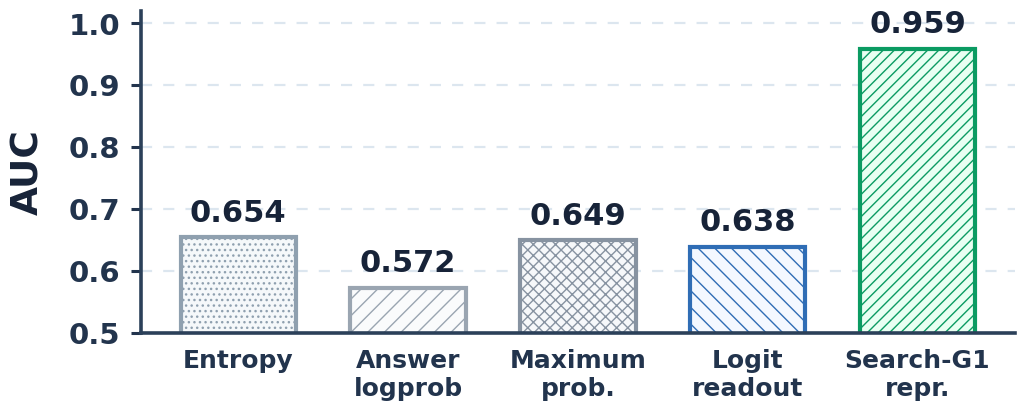
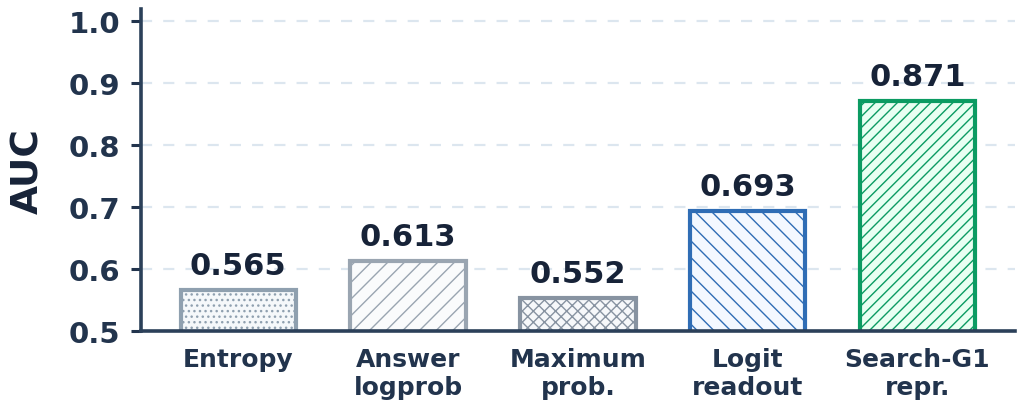
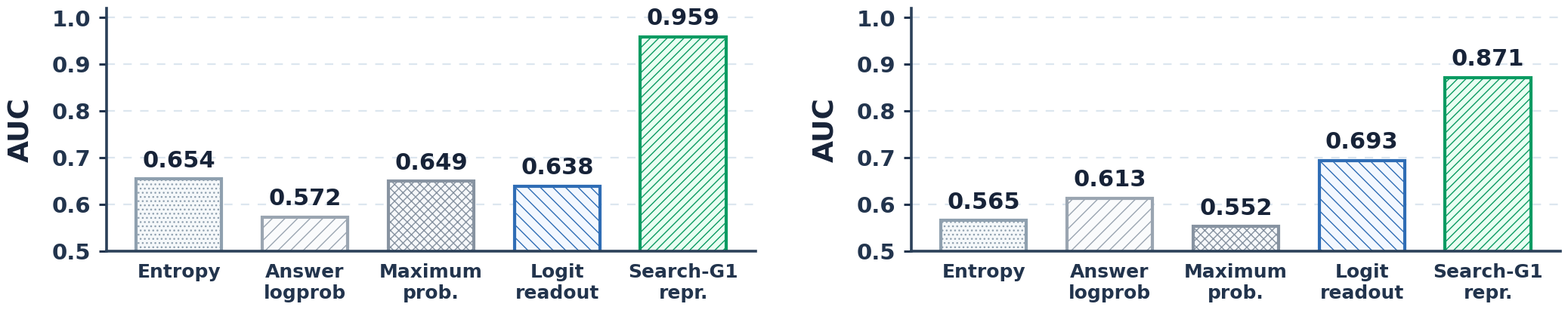

Recreate these plots in Python, in order.
#!/usr/bin/env python3
"""Plot the evidence-dependence estimator fidelity bar charts."""

from __future__ import annotations

import argparse
from pathlib import Path

import matplotlib

matplotlib.use("Agg")
import matplotlib.font_manager as fm
import matplotlib.pyplot as plt
import numpy as np


SIGNALS = [
    "Entropy",
    "Answer\nlogprob",
    "Maximum\nprob.",
    "Logit\nreadout",
    "Search-G1\nrepr.",
]

AUC = {
    "nq": [0.654, 0.572, 0.649, 0.638, 0.959],
    "2wiki": [0.565, 0.613, 0.552, 0.693, 0.871],
}

EDGE_COLORS = ["#8FA0AF", "#9AA5B1", "#8793A1", "#2F6DB5", "#0B9B62"]
FACE_COLORS = ["#F5F8FA", "#FAFBFC", "#F6F8FA", "#F3F8FF", "#E9FFF2"]
HATCHES = ["...", "//", "xxx", "\\\\", "///"]


def setup_style(font_path: Path) -> None:
    if font_path.exists():
        fm.fontManager.addfont(str(font_path))
        font_family = fm.FontProperties(fname=str(font_path)).get_name()
    else:
        font_family = "DejaVu Sans"

    plt.rcParams.update(
        {
            "font.family": font_family,
            "font.size": 18,
            "axes.linewidth": 2.6,
            "axes.edgecolor": "#2B4059",
            "xtick.color": "#22344D",
            "ytick.color": "#22344D",
            "text.color": "#172338",
            "axes.labelcolor": "#172338",
            "figure.facecolor": "white",
            "savefig.facecolor": "white",
            "pdf.fonttype": 42,
            "ps.fonttype": 42,
        }
    )


def draw_bars(ax: plt.Axes, values: list[float]) -> None:
    x = np.arange(len(values))
    bars = ax.bar(
        x,
        values,
        width=0.68,
        color=FACE_COLORS,
        edgecolor=EDGE_COLORS,
        linewidth=3.0,
    )
    for bar, hatch, edge_color in zip(bars, HATCHES, EDGE_COLORS):
        bar.set_hatch(hatch)
        bar.set_edgecolor(edge_color)

    ax.set_ylim(0.5, 1.02)
    yticks = np.arange(0.5, 1.01, 0.1)
    ax.set_yticks(yticks)
    ax.set_yticklabels([f"{value:.1f}" for value in yticks], fontsize=21, fontweight="bold")
    ax.grid(axis="y", linestyle=(0, (5, 5)), color="#DCE6EF", linewidth=1.6)
    ax.set_axisbelow(True)

    ax.set_xticks(x)
    ax.set_xticklabels(SIGNALS, fontsize=18, fontweight="bold")
    ax.tick_params(axis="x", length=0, pad=12)
    ax.tick_params(axis="y", length=7, width=2.2, pad=8)
    ax.set_ylabel("AUC", fontsize=27, fontweight="bold", labelpad=16)

    for xi, yi in zip(x, values):
        ax.text(
            xi,
            yi + 0.016,
            f"{yi:.3f}",
            ha="center",
            va="bottom",
            fontsize=22,
            fontweight="bold",
        )

    ax.spines["top"].set_visible(False)
    ax.spines["right"].set_visible(False)
    ax.spines["left"].set_linewidth(2.6)
    ax.spines["bottom"].set_linewidth(2.6)


def save_single(output_dir: Path, key: str, values: list[float]) -> None:
    fig, ax = plt.subplots(figsize=(10.5, 4.35))
    draw_bars(ax, values)
    fig.tight_layout(pad=0.9)
    for suffix in (".png", ".pdf"):
        fig.savefig(output_dir / f"estimator_auc_{key}{suffix}", bbox_inches="tight", dpi=300)
    plt.close(fig)


def save_pair(output_dir: Path) -> None:
    fig, axes = plt.subplots(1, 2, figsize=(21.0, 4.35))
    for ax, values in zip(axes, AUC.values()):
        draw_bars(ax, values)
    fig.tight_layout(w_pad=3.0, pad=0.9)
    for suffix in (".png", ".pdf"):
        fig.savefig(output_dir / f"estimator_auc_pair{suffix}", bbox_inches="tight", dpi=300)
    plt.close(fig)


def main() -> None:
    parser = argparse.ArgumentParser()
    parser.add_argument("--out-dir", type=Path, default=Path("figures"))
    parser.add_argument(
        "--font",
        type=Path,
        default=Path("assets/fonts/ComicNeue-Regular.ttf"),
    )
    args = parser.parse_args()

    args.out_dir.mkdir(parents=True, exist_ok=True)
    setup_style(args.font)
    for key, values in AUC.items():
        save_single(args.out_dir, key, values)
    save_pair(args.out_dir)

    for path in sorted(args.out_dir.glob("estimator_auc_*")):
        print(path)


if __name__ == "__main__":
    main()
